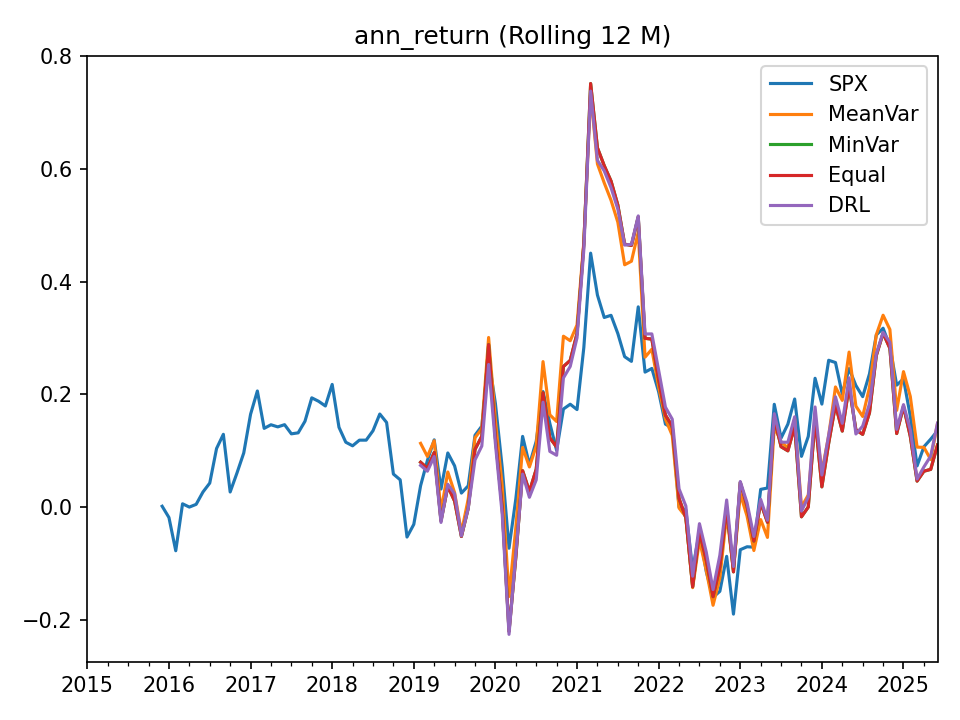

The data file committed next to this chart (first rows):
, SPX, MeanVar, MinVar, Equal, DRL
2015-01-31, , , , , 
2015-02-28, , , , , 
2015-03-31, , , , , 
2015-04-30, , , , , 
2015-05-31, , , , , 
2015-06-30, , , , , 
2015-07-31, , , , , 
2015-08-31, , , , , 
2015-09-30, , , , , 
2015-10-31, , , , , 
2015-11-30, , , , , 
2015-12-31, 0.001462, , , , 
2016-01-31, -0.01856, , , , 
2016-02-29, -0.07758, , , , 
2016-03-31, 0.005804, , , , 
2016-04-30, -1.727751807900635e-05, , , , 
2016-05-31, 0.004816, , , , 
2016-06-30, 0.02674, , , , 
2016-07-31, 0.04261, , , , 
2016-08-31, 0.104, , , , 
2016-09-30, 0.1292, , , , 
2016-10-31, 0.02677, , , , 
2016-11-30, 0.06044, , , , 
2016-12-31, 0.09617, , , , 
2017-01-31, 0.1648, , , , 
2017-02-28, 0.2061, , , , 
2017-03-31, 0.1397, , , , 
2017-04-30, 0.1461, , , , 
2017-05-31, 0.1424, , , , 
2017-06-30, 0.1463, , , , 
2017-07-31, 0.13, , , , 
2017-08-31, 0.1318, , , , 
2017-09-30, 0.1523, , , , 
2017-10-31, 0.1939, , , , 
2017-11-30, 0.1878, , , , 
2017-12-31, 0.1795, , , , 
2018-01-31, 0.2178, , , , 
2018-02-28, 0.1416, , , , 
2018-03-31, 0.1151, , , , 
2018-04-30, 0.1088, , , , 
2018-05-31, 0.1188, , , , 
2018-06-30, 0.1188, , , , 
2018-07-31, 0.1355, , , , 
2018-08-31, 0.1652, , , , 
2018-09-30, 0.1502, , , , 
2018-10-31, 0.05861, , , , 
2018-11-30, 0.04838, , , , 
2018-12-31, -0.05323, , , , 
2019-01-31, -0.03072, , , , 
2019-02-28, 0.03796, 0.1131, 0.07959, 0.07959, 0.07398
2019-03-31, 0.08277, 0.08986, 0.06882, 0.06882, 0.06366
2019-04-30, 0.1194, 0.1178, 0.09684, 0.09684, 0.0897
2019-05-31, 0.03197, -0.007415, -0.02442, -0.02442, -0.02729
2019-06-30, 0.09606, 0.06229, 0.03671, 0.03671, 0.04048
2019-07-31, 0.07317, 0.02554, 0.01064, 0.01064, 0.02349
2019-08-31, 0.02481, -0.04501, -0.05225, -0.05225, -0.05107
2019-09-30, 0.0377, 0.01418, -0.002156, -0.002156, -0.00224
2019-10-31, 0.1275, 0.1231, 0.1023, 0.1023, 0.08377
2019-11-30, 0.1437, 0.1391, 0.1257, 0.1257, 0.1084
2019-12-31, 0.2641, 0.3011, 0.2884, 0.2884, 0.2532
... 66 more rows
